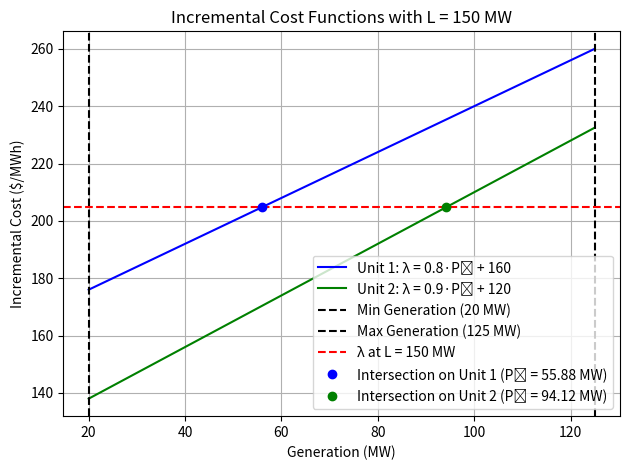
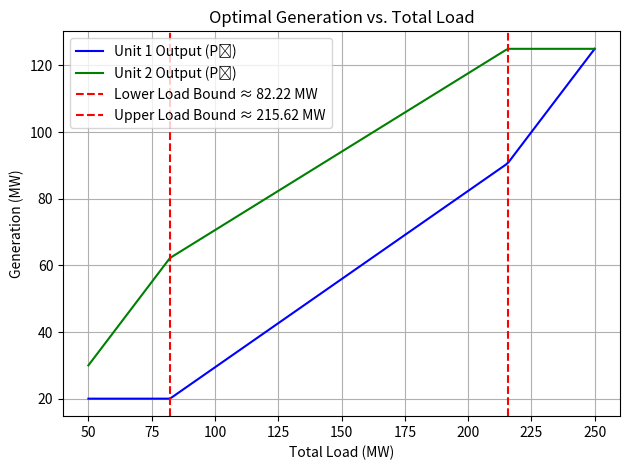
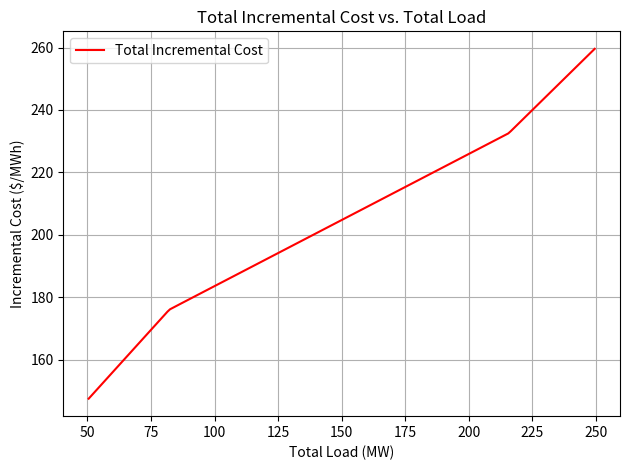
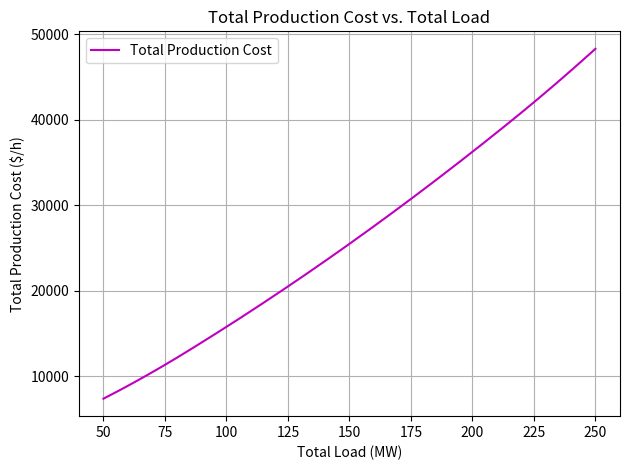

Recreate these plots in Python, in order.
import numpy as np
import matplotlib.pyplot as plt

# Generation limits
Pmin = 20
Pmax = 125

# Incremental cost functions for Unit 1 and Unit 2
def lambda1(P1):
    return 0.8 * P1 + 160

def lambda2(P2):
    return 0.9 * P2 + 120

# Total cost functions (integrals of incremental cost functions)
# For Unit 1: F1(P1)=0.8*P1+160, so integrated cost = 0.4*P1^2 + 160*P1.
def TC1(P1):
    return 0.4 * P1**2 + 160 * P1

# For Unit 2: F2(P2)=0.9*P2+120, so integrated cost = 0.45*P2^2 + 120*P2.
def TC2(P2):
    return 0.45 * P2**2 + 120 * P2

def total_cost(P1, P2):
    return TC1(P1) + TC2(P2)

# Unconstrained solution (without limits) based on equal marginal cost:
def unconstrained_solution(L):
    # Derived from: P2 = (L+50)/2.125, and then P1 = L - P2.
    P2 = (L + 50) / 2.125
    P1 = L - P2
    lam = lambda2(P2)  # or lambda1(P1), since they are equal in the unconstrained region.
    return P1, P2, lam

# Optimal dispatch that respects generation limits.
def optimal_dispatch(L):
    # Define thresholds:
    # Lower threshold: when unconstrained P1 equals Pmin (≈82.22 MW).
    L_low = 82.2222
    # Upper threshold: when unconstrained P2 reaches Pmax (≈215.625 MW).
    L_high = 215.625
    
    if L < L_low:
        # Low load region: unconstrained solution would yield P1 < Pmin.
        P1 = Pmin
        P2 = L - Pmin
        lam = lambda2(P2)  # Marginal cost is determined by Unit 2.
    elif L <= L_high:
        # Intermediate region: unconstrained solution is feasible.
        P2 = (L + 50) / 2.125
        P1 = L - P2
        lam = lambda2(P2)  # or lambda1(P1), they are equal.
    else:
        # High load region: unconstrained solution would yield P2 > Pmax.
        P2 = Pmax
        P1 = L - Pmax
        lam = lambda1(P1)  # Marginal cost is determined by Unit 1.
    return P1, P2, lam

# --------------------------
# Plot 1: Incremental Cost Functions with Generation Limits and Example Intersection
# --------------------------
P1_range = np.linspace(Pmin, Pmax, 300)
P2_range = np.linspace(Pmin, Pmax, 300)

lambda1_vals = lambda1(P1_range)
lambda2_vals = lambda2(P2_range)

L_example = 150  # Example total load in MW
P1_ex, P2_ex, lam_ex = unconstrained_solution(L_example)

plt.figure()
plt.plot(P1_range, lambda1_vals, label='Unit 1: λ = 0.8·P₁ + 160', color='blue')
plt.plot(P2_range, lambda2_vals, label='Unit 2: λ = 0.9·P₂ + 120', color='green')
plt.axvline(Pmin, color='black', linestyle='--', label='Min Generation (20 MW)')
plt.axvline(Pmax, color='black', linestyle='--', label='Max Generation (125 MW)')
plt.axhline(lam_ex, color='red', linestyle='--', label=f'λ at L = {L_example} MW')
plt.plot(P1_ex, lambda1(P1_ex), 'bo', label=f'Intersection on Unit 1 (P₁ = {P1_ex:.2f} MW)')
plt.plot(P2_ex, lambda2(P2_ex), 'go', label=f'Intersection on Unit 2 (P₂ = {P2_ex:.2f} MW)')
plt.xlabel('Generation (MW)')
plt.ylabel('Incremental Cost ($/MWh)')
plt.title(f'Incremental Cost Functions with L = {L_example} MW')
plt.legend()
plt.grid(True)
plt.tight_layout()
plt.show()

# --------------------------
# Plot 2: Optimal Generation Allocation vs. Total Load with Load Boundaries
# --------------------------
L_vals = np.linspace(50, 250, 201)
P1_vals = []
P2_vals = []
for L in L_vals:
    p1, p2, _ = optimal_dispatch(L)
    P1_vals.append(p1)
    P2_vals.append(p2)
P1_vals = np.array(P1_vals)
P2_vals = np.array(P2_vals)

plt.figure()
plt.plot(L_vals, P1_vals, label='Unit 1 Output (P₁)', color='blue')
plt.plot(L_vals, P2_vals, label='Unit 2 Output (P₂)', color='green')
L_low = 82.2222
L_high = 215.625
plt.axvline(L_low, color='red', linestyle='--', label=f'Lower Load Bound ≈ {L_low:.2f} MW')
plt.axvline(L_high, color='red', linestyle='--', label=f'Upper Load Bound ≈ {L_high:.2f} MW')
plt.xlabel('Total Load (MW)')
plt.ylabel('Generation (MW)')
plt.title('Optimal Generation vs. Total Load')
plt.legend()
plt.grid(True)
plt.tight_layout()
plt.show()

# --------------------------
# Plot 3: Total Incremental Cost vs. Total Load
# --------------------------
TC_vals = []
for L in L_vals:
    p1, p2, _ = optimal_dispatch(L)
    TC_vals.append(total_cost(p1, p2))
TC_vals = np.array(TC_vals)

delta_L = L_vals[1] - L_vals[0]
incremental_cost = np.diff(TC_vals) / delta_L
L_mid = (L_vals[:-1] + L_vals[1:]) / 2

plt.figure()
plt.plot(L_mid, incremental_cost, 'r-', label='Total Incremental Cost')
plt.xlabel('Total Load (MW)')
plt.ylabel('Incremental Cost ($/MWh)')
plt.title('Total Incremental Cost vs. Total Load')
plt.legend()
plt.grid(True)
plt.tight_layout()
plt.show()

# --------------------------
# Plot 4: Total Production Cost vs. Total Load
# --------------------------
plt.figure()
plt.plot(L_vals, TC_vals, 'm-', label='Total Production Cost')
plt.xlabel('Total Load (MW)')
plt.ylabel('Total Production Cost ($/h)')
plt.title('Total Production Cost vs. Total Load')
plt.legend()
plt.grid(True)
plt.tight_layout()
plt.show()
